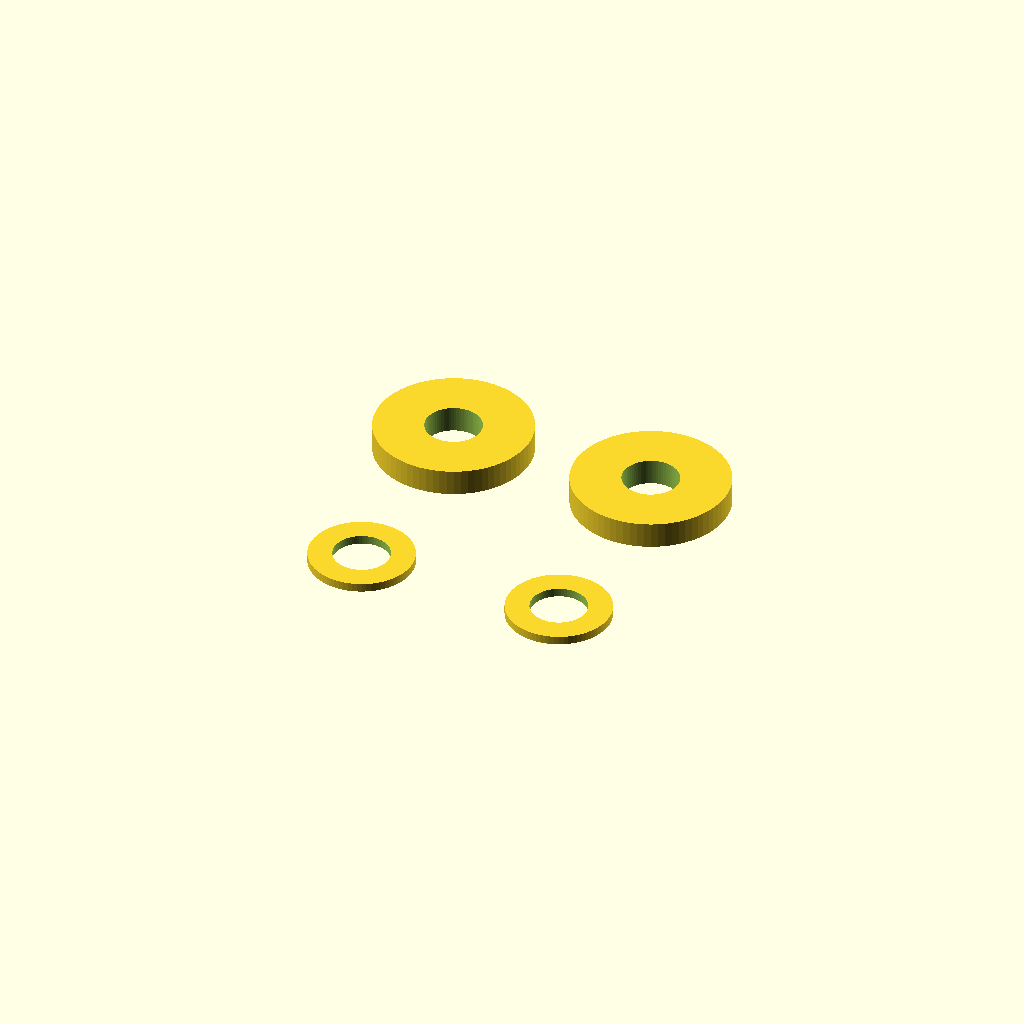
Cell 1: the model at its default parameters.
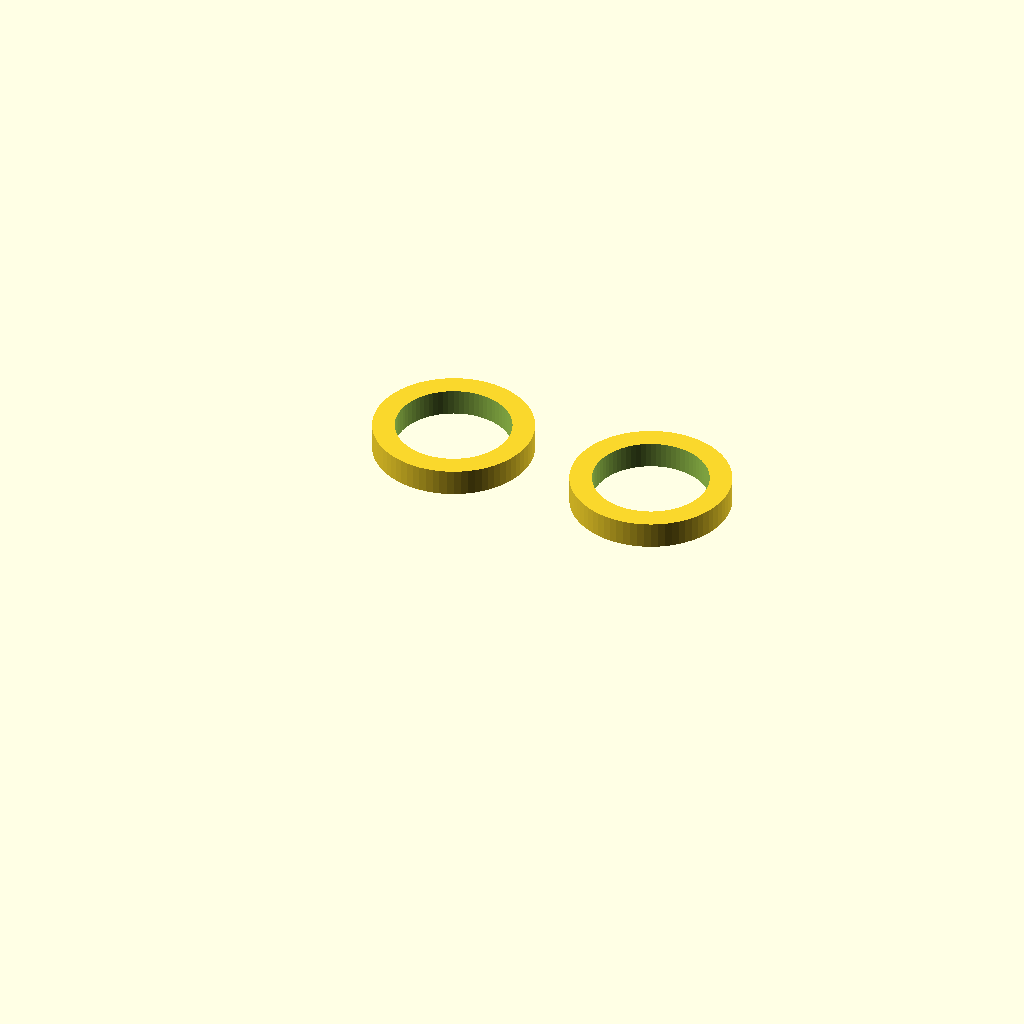
Cell 2 — hole set to 13, the other parameters unchanged.
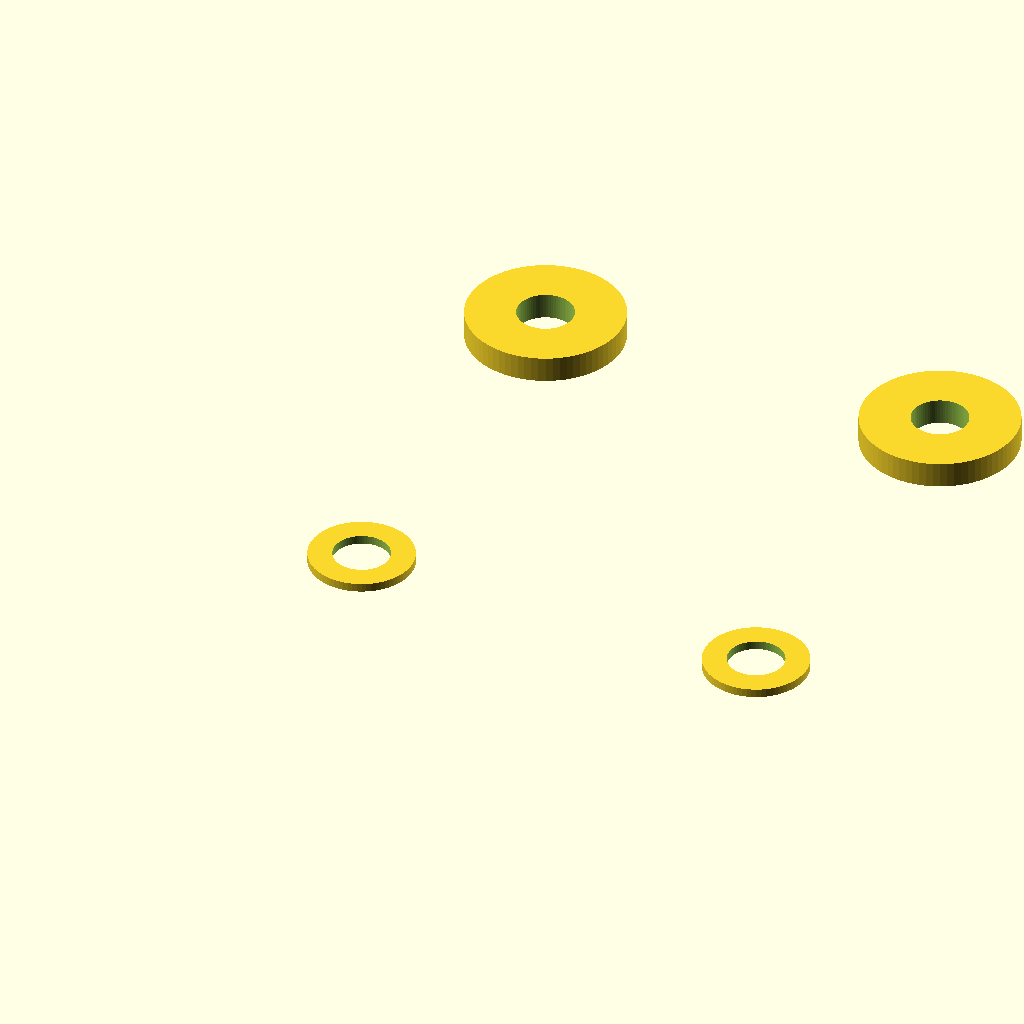
Cell 3: the same model with pitch = 48.
All cells are drawn from one camera (rotation 55°, 0°, 25°, orthographic, colour scheme Cornfield), so only the parameter changes between them.
The OpenSCAD source (hardware/tripod/ear-shims-simple.scad):
// Simple set for one leg bolt (M6, 6.5 mm hole): 2 shims + 2 washers.
// The 13 mm leg end sits in a 15 mm gap, so one 1 mm shim each side of the
// leg fills it. Washers go outside the tabs (under the bolt head and the nut).
// Thick enough to print cleanly. Print flat, glue stick on the bed.

hole      = 6.5;
shim_od   = 12;  shim_t   = 1.0;  // between leg end and tab
washer_od = 18;  washer_t = 3.0;  // outside the tabs
pitch     = 24;
$fn = 72;

module ring(od, t) difference() {
  cylinder(h = t, d = od);
  translate([0, 0, -1]) cylinder(h = t + 2, d = hole);
}

for (i = [0 : 1]) translate([i * pitch, 0, 0]) ring(shim_od, shim_t);
for (i = [0 : 1]) translate([i * pitch, pitch, 0]) ring(washer_od, washer_t);
Customizer parameters (derived from the source; name, type, default, range or options):
hole: number, default 6.5
pitch: number, default 24
